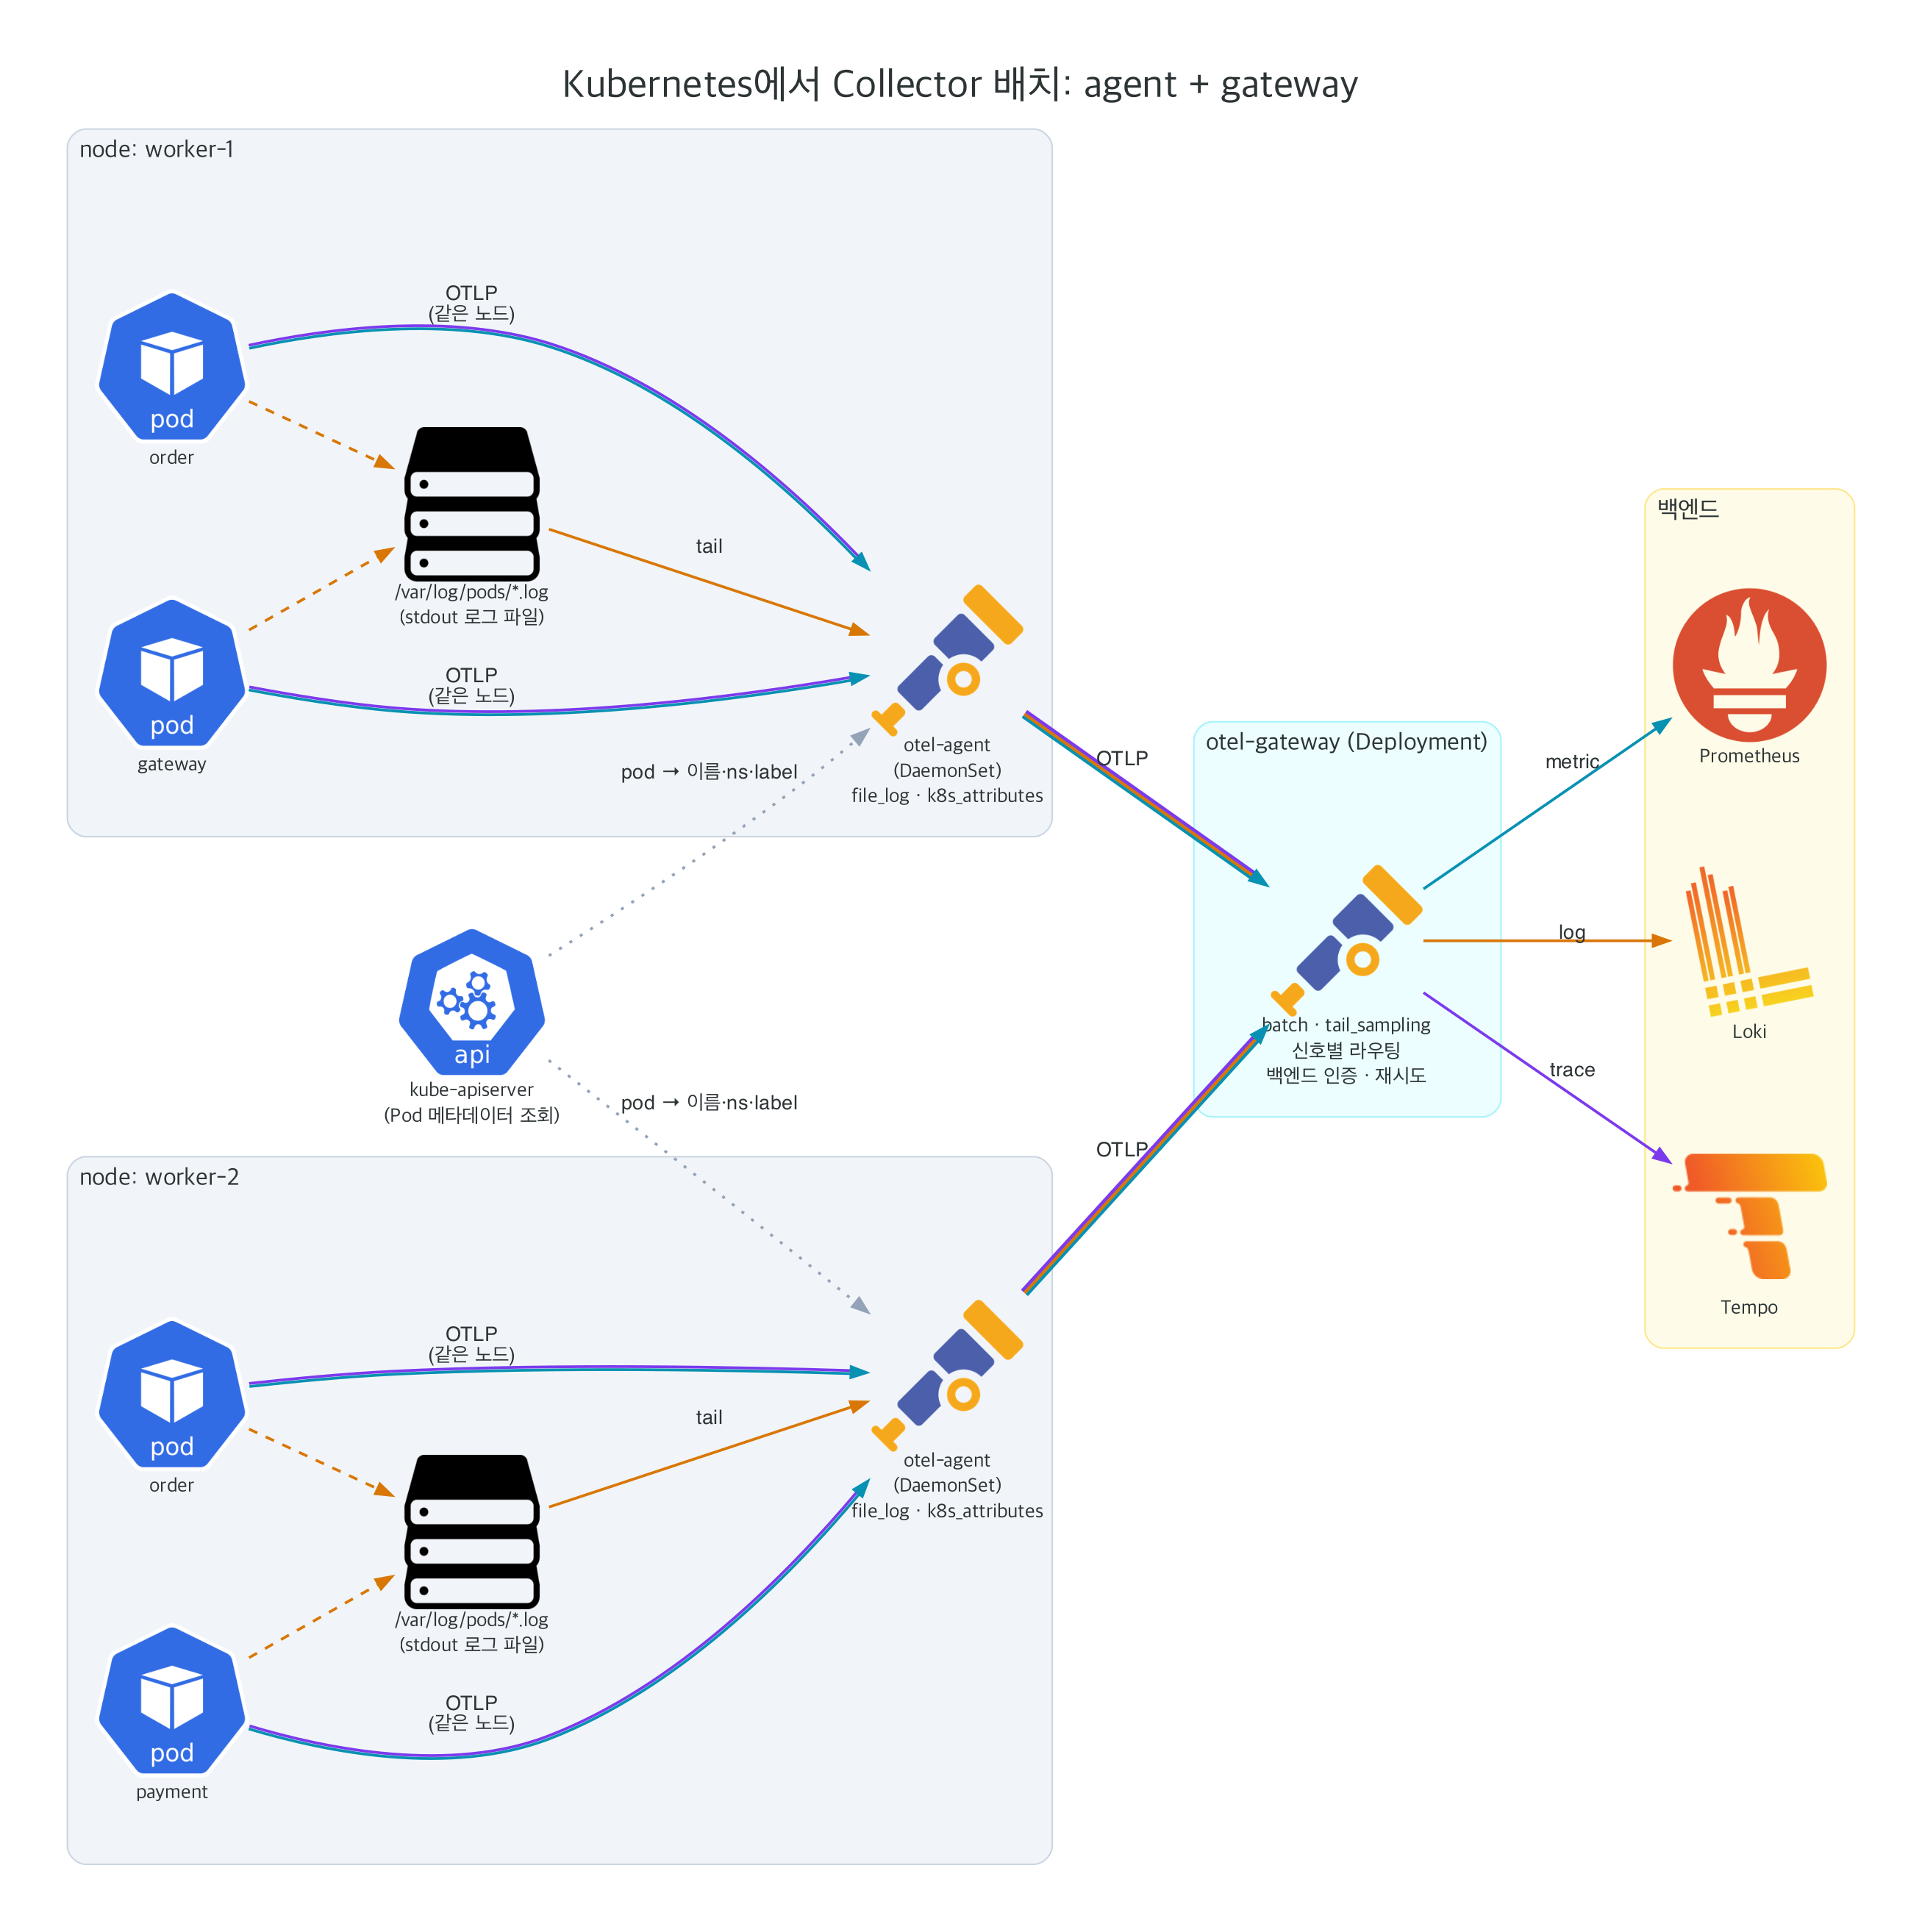

Here is the Python script that generated this plot:
"""Kubernetes에서 Collector 배치: 노드마다 agent(DaemonSet) + 중앙 gateway(Deployment).

실행: python3 04_collector_k8s.py  →  04_collector_k8s.png
"""
from diagrams import Cluster, Diagram, Edge
from diagrams.custom import Custom
from diagrams.generic.storage import Storage
from diagrams.k8s.compute import Pod
from diagrams.k8s.controlplane import API
from diagrams.onprem.logging import Loki
from diagrams.onprem.monitoring import Prometheus
from diagrams.onprem.tracing import Tempo

from _style import (ALL, COLLECT, GEN, GRAY, LOG, METRIC, OTEL_ICON, STORE, TRACE, WHITE,
                    diagram_kwargs)

with Diagram("Kubernetes에서 Collector 배치: agent + gateway",
             **diagram_kwargs("04_collector_k8s", direction="LR", ranksep="1.3")):

    k8s_api = API("kube-apiserver\n(Pod 메타데이터 조회)")

    agents = []
    for n, apps in (("worker-1", ("gateway", "order")), ("worker-2", ("payment", "order"))):
        with Cluster(f"node: {n}", graph_attr=GEN):
            pods = [Pod(a) for a in apps]
            logs = Storage("/var/log/pods/*.log\n(stdout 로그 파일)")
            agent = Custom("otel-agent\n(DaemonSet)\nfile_log · k8s_attributes", OTEL_ICON)
            for p in pods:
                p >> Edge(color=f"{METRIC}:{TRACE}", label="OTLP\n(같은 노드)") >> agent
                p >> Edge(color=LOG, style="dashed") >> logs
            logs >> Edge(color=LOG, label="tail") >> agent
            agents.append(agent)

    with Cluster("otel-gateway (Deployment)", graph_attr=COLLECT):
        gw = Custom("batch · tail_sampling\n신호별 라우팅\n백엔드 인증 · 재시도", OTEL_ICON)

    with Cluster("백엔드", graph_attr=STORE):
        prom = Prometheus("Prometheus")
        loki = Loki("Loki")
        tempo = Tempo("Tempo")

    for a in agents:
        k8s_api >> Edge(color=GRAY, style="dotted", label="pod → 이름·ns·label") >> a
        a >> Edge(color=ALL, label="OTLP", penwidth="2.2") >> gw
    gw >> Edge(color=METRIC, label="metric") >> prom
    gw >> Edge(color=LOG, label="log") >> loki
    gw >> Edge(color=TRACE, label="trace") >> tempo
